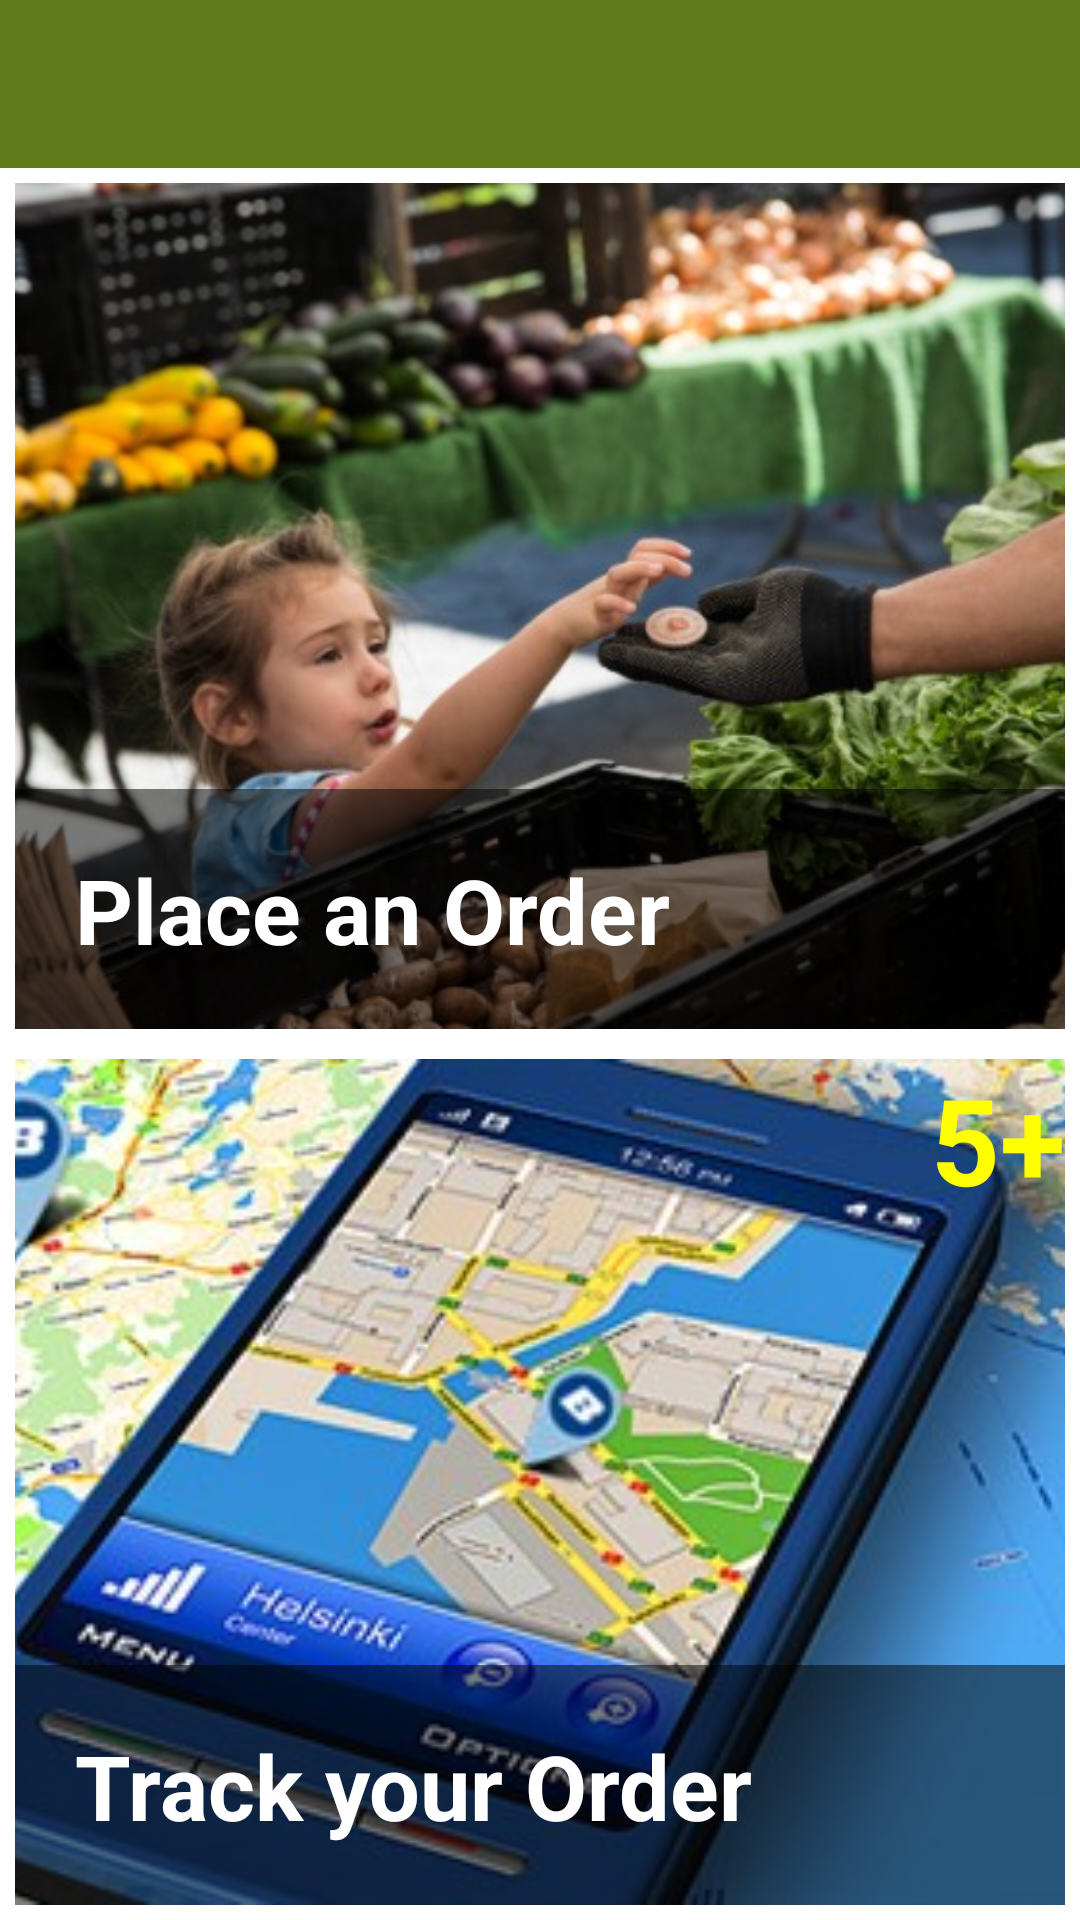

The Android layout XML behind this screen, and the referenced resources:
<!-- AndroidManifest.xml: application theme AppTheme -->
<!-- res/layout/activity_user.xml -->
<?xml version="1.0" encoding="utf-8"?>
<LinearLayout xmlns:android="http://schemas.android.com/apk/res/android"
    xmlns:tools="http://schemas.android.com/tools"
    android:layout_width="match_parent"
    android:layout_height="match_parent"
    android:orientation="vertical"
    tools:context="jumbotail.singularity.vegigate.activity.UserActivity">



    <include
        android:id="@+id/app_bar"
        layout="@layout/app_bar" />






    <LinearLayout
        android:id="@+id/viewPager"
        android:layout_below="@+id/app_bar"
        android:orientation="vertical"
        android:layout_width="match_parent"
        android:layout_height="match_parent">

        <RelativeLayout
            android:onClick="order"
            android:padding="5dp"
            android:layout_width="match_parent"
            android:layout_height="match_parent"
            android:layout_weight="1">


            <ImageView
                android:layout_width="match_parent"
                android:layout_height="match_parent"
                android:scaleType="centerCrop"
                android:src="@drawable/place_order" />



            <View
                android:layout_width="match_parent"
                android:layout_height="80dp"
                android:layout_alignParentBottom="true"
                android:alpha="0.5"
                android:background="@color/Black" />

            <RelativeLayout
                android:layout_width="match_parent"
                android:layout_height="80dp"
                android:layout_alignParentBottom="true"
                android:gravity="center_vertical"
                android:padding="20dp">

                <TextView
                    android:textStyle="bold"
                    android:layout_width="wrap_content"
                    android:layout_height="wrap_content"
                    android:text="Place an Order"
                    android:textColor="@color/White"
                    android:textSize="30sp" />
            </RelativeLayout>
        </RelativeLayout>





        
        <RelativeLayout
            android:onClick="track"
            android:padding="5dp"
            android:layout_width="match_parent"
            android:layout_height="match_parent"
            android:layout_weight="1">


            <ImageView
                android:layout_width="match_parent"
                android:layout_height="match_parent"
                android:scaleType="centerCrop"
                android:src="@drawable/track_order" />


            <TextView
                android:textStyle="bold"
                android:textSize="40sp"
                android:layout_alignParentRight="true"
                android:layout_alignParentTop="true"
                android:textColor="@color/Yellow"
                android:text="5+"
                android:layout_width="wrap_content"
                android:layout_height="wrap_content" />

            <View
                android:layout_width="match_parent"
                android:layout_height="80dp"
                android:layout_alignParentBottom="true"
                android:alpha="0.5"
                android:background="@color/Black" />

            <RelativeLayout
                android:layout_width="match_parent"
                android:layout_height="80dp"
                android:layout_alignParentBottom="true"
                android:gravity="center_vertical"
                android:padding="20dp">

                <TextView
                    android:textStyle="bold"
                    android:layout_width="wrap_content"
                    android:layout_height="wrap_content"
                    android:text="Track your Order"
                    android:textColor="@color/White"
                    android:textSize="30sp" />
            </RelativeLayout>
        </RelativeLayout>

    </LinearLayout>


</LinearLayout>
<!-- res/layout/app_bar.xml (included above) -->
<?xml version="1.0" encoding="utf-8"?>

<android.support.v7.widget.Toolbar
    xmlns:android="http://schemas.android.com/apk/res/android"
    xmlns:app="http://schemas.android.com/apk/res-auto"
    android:layout_width="match_parent"
    android:layout_height="wrap_content"
    android:background="@color/colorPrimaryDark"
    app:theme="@style/MyCustomToolbarTheme"
    app:popupTheme="@style/ThemeOverlay.AppCompat.Light"
    >

</android.support.v7.widget.Toolbar>
<!-- resources referenced by this layout -->
<resources>
  <color name="Black">#000000</color>
  <color name="White">#FFFFFF</color>
  <color name="Yellow">#FFFF00</color>
  <color name="colorPrimaryDark">#607b19</color>
  <!-- drawable place_order: jpg bitmap (drawable, 78352 bytes) -->
  <!-- drawable track_order: jpg bitmap (drawable, 46094 bytes) -->
  <style name="MyCustomToolbarTheme" parent="ThemeOverlay.AppCompat.Light">
          <item name="android:textColorPrimary">@color/White</item>
          <item name="android:textColorSecondary">@color/White</item>
      </style>
  <style name="AppTheme" parent="AppTheme.Base">
      </style>
  <style name="AppTheme.Base" parent="Theme.AppCompat.Light.NoActionBar">
          <item name="android:textColorPrimary">@color/colorPrimaryText</item>
          <item name="android:textColorSecondary">@color/colorSecondaryText</item>
          <item name="colorPrimary">@color/colorPrimary</item>
          <item name="colorPrimaryDark">@color/colorPrimaryDark</item>
          <item name="colorAccent">@color/colorAccent</item>
          <item name="colorControlHighlight">@color/colorHighlight</item>
          <item name="android:windowBackground">@android:color/white</item>
      </style>
  <color name="colorPrimaryText">#212121</color>
  <color name="colorSecondaryText">#727272</color>
  <color name="colorPrimary">#607b19</color>
  <color name="colorAccent">#FF9800</color>
  <color name="colorHighlight">#b6b6b6</color>
</resources>
